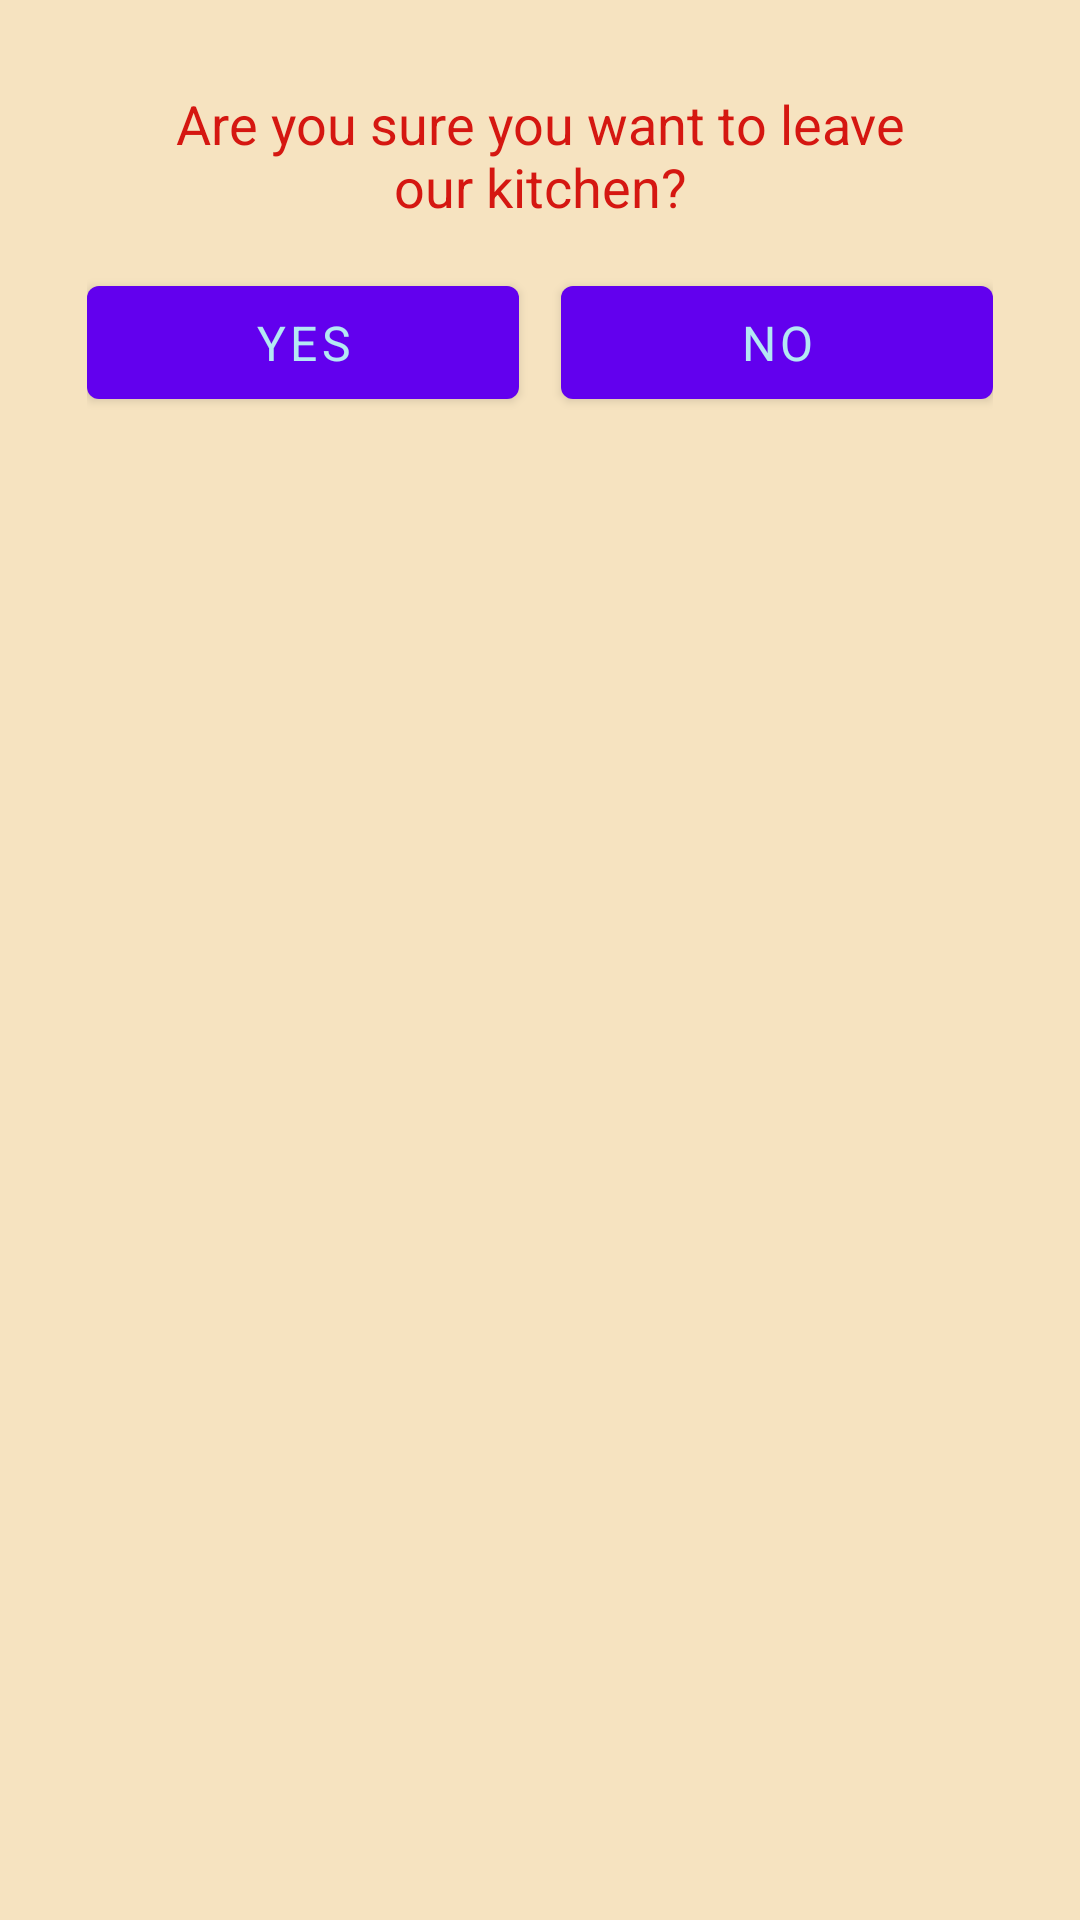

Here is an Android app screen rendered from its layout file. Give the layout XML and the strings, colors and styles it references.
<!-- AndroidManifest.xml: fallback theme Theme.MaterialComponents.DayNight.NoActionBar -->
<!-- res/layout/dialog_quit_app.xml -->
<?xml version="1.0" encoding="utf-8"?>
<LinearLayout xmlns:android="http://schemas.android.com/apk/res/android"
    xmlns:app="http://schemas.android.com/apk/res-auto"
    android:layout_width="match_parent"
    android:layout_height="wrap_content"
    android:orientation="vertical"
    android:padding="14dp"
    android:background="@color/orange_background">

    <TextView
        android:layout_marginLeft="15dp"
        android:layout_marginRight="15dp"
        android:layout_marginTop="15dp"
        android:id="@+id/title"
        android:layout_width="250dp"
        android:layout_height="wrap_content"
        android:layout_gravity="center_horizontal"
        android:gravity="center_horizontal"
        android:text="@string/quit_dialog_content_title"
        android:textColor="@color/red_dark"
        android:textSize="18sp"
        app:fontFamily="@font/baloo_bhai_2_semibold" />

    <LinearLayout
        android:layout_margin="15dp"
        android:layout_width="match_parent"
        android:layout_height="wrap_content"
        android:orientation="horizontal">

        <Button
            android:id="@+id/close_button"
            android:layout_width="0dp"
            android:layout_height="wrap_content"
            android:layout_marginRight="7dp"
            android:layout_weight="1"
            android:padding="8dp"
            android:text="@string/quit_dialog_content_btn_yes"
            android:textColor="@color/blue_light"
            android:textSize="16sp"
            app:fontFamily="@font/baloo_bhai_2_semibold" />

        <Button
            android:id="@+id/continue_button"
            android:layout_width="0dp"
            android:layout_height="wrap_content"
            android:layout_marginLeft="7dp"
            android:layout_weight="1"
            android:padding="8dp"
            android:text="@string/quit_dialog_content_btn_no"
            android:textColor="@color/blue_light"
            android:textSize="16sp"
            app:fontFamily="@font/baloo_bhai_2_semibold" />
    </LinearLayout>

</LinearLayout>
<!-- resources referenced by this layout -->
<resources>
  <color name="blue_light">#FFB4E8F3</color>
  <color name="orange_background">#40DB8E04</color>
  <color name="red_dark">#FFD51711</color>
  <string name="quit_dialog_content_btn_no">NO</string>
  <string name="quit_dialog_content_btn_yes">YES</string>
  <string name="quit_dialog_content_title">Are you sure you want to leave our kitchen?</string>
</resources>
